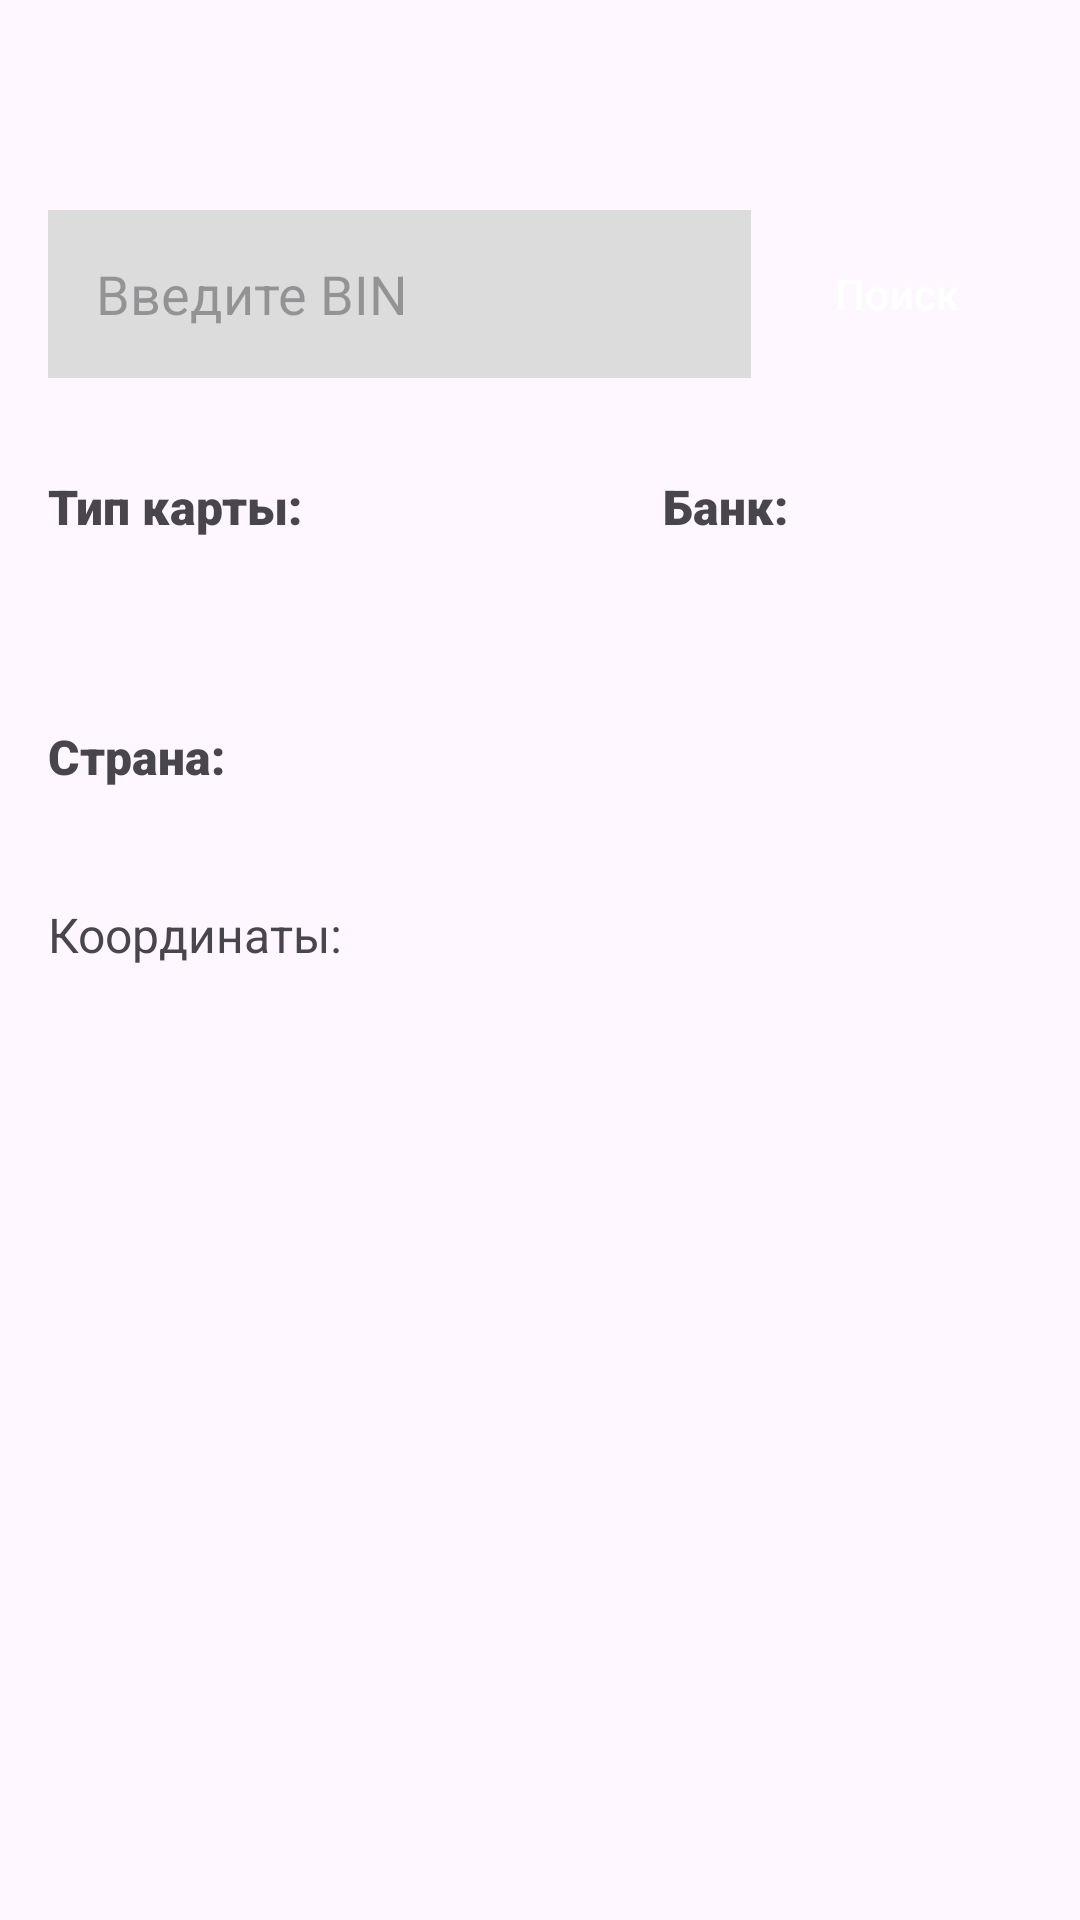

Android layout source for this screen:
<!-- AndroidManifest.xml: application theme Theme.Alpha_binInfo -->
<!-- res/layout/fragment_bin_info.xml -->
<?xml version="1.0" encoding="utf-8"?>
<androidx.constraintlayout.widget.ConstraintLayout xmlns:android="http://schemas.android.com/apk/res/android"
    xmlns:app="http://schemas.android.com/apk/res-auto"
    xmlns:tools="http://schemas.android.com/tools"
    android:layout_width="match_parent"
    android:layout_height="match_parent">

    <ProgressBar
        android:id="@+id/progress_bar"
        android:layout_width="wrap_content"
        android:layout_height="wrap_content"
        app:layout_constraintBottom_toBottomOf="parent"
        app:layout_constraintEnd_toEndOf="parent"
        app:layout_constraintStart_toStartOf="parent"
        app:layout_constraintTop_toTopOf="parent"
        android:visibility="gone"/>

    <EditText
        android:id="@+id/editTextBin"
        android:layout_width="0dp"
        android:layout_height="56dp"
        android:importantForAutofill="no"
        android:inputType="number"
        app:layout_constraintEnd_toStartOf="@+id/buttonSearch"
        app:layout_constraintStart_toStartOf="parent"
        app:layout_constraintTop_toTopOf="parent"
        tools:ignore="LabelFor,RtlSymmetry"

        android:maxLength="8"

        android:hint="@string/enter_bin"
        android:paddingStart="16dp"

        android:background="#DCDCDC"

        android:layout_marginStart="16dp"
        android:layout_marginEnd="4dp"
        android:layout_marginTop="70dp"/>

    <ImageView
        android:id="@+id/clear"
        android:layout_width="wrap_content"
        android:layout_height="56dp"

        android:background="#DCDCDC"

        android:paddingEnd="8dp"

        android:visibility="gone"

        android:src="@drawable/clear_icon"
        app:layout_constraintBottom_toBottomOf="@+id/editTextBin"
        app:layout_constraintEnd_toEndOf="@+id/editTextBin"
        app:layout_constraintTop_toTopOf="@+id/editTextBin" />

    <com.google.android.material.button.MaterialButton
        android:id="@+id/buttonSearch"
        android:layout_width="wrap_content"
        android:layout_height="56dp"
        android:layout_marginEnd="16dp"
        android:background="@drawable/button_shape"
        android:text="@string/search"
        app:backgroundTint="@color/red_alpha"

        app:layout_constraintBottom_toBottomOf="@+id/editTextBin"
        app:layout_constraintEnd_toEndOf="parent"
        app:layout_constraintTop_toTopOf="@+id/editTextBin" />

    <TextView
        android:id="@+id/cardType_title"
        android:layout_width="0dp"
        android:layout_height="wrap_content"

        android:layout_marginTop="32dp"

        android:fontFamily="sans-serif-black"
        android:text="@string/card_type"

        android:textSize="16sp"
        app:layout_constraintEnd_toStartOf="@+id/view"
        app:layout_constraintStart_toStartOf="@+id/editTextBin"
        app:layout_constraintTop_toBottomOf="@+id/editTextBin" />

    <TextView
        android:id="@+id/cardType"
        android:layout_width="0dp"
        android:layout_height="wrap_content"

        android:layout_marginTop="8dp"

        android:textSize="16sp"
        app:layout_constraintEnd_toStartOf="@+id/view"
        app:layout_constraintStart_toStartOf="@+id/cardType_title"
        app:layout_constraintTop_toBottomOf="@+id/cardType_title" />

    <TextView
        android:id="@+id/country_title"
        android:layout_width="0dp"
        android:layout_height="wrap_content"

        android:layout_marginTop="32dp"
        android:fontFamily="sans-serif-black"

        android:text="@string/country"

        android:textSize="16sp"
        app:layout_constraintEnd_toStartOf="@+id/view"
        app:layout_constraintStart_toStartOf="@+id/cardType_title"
        app:layout_constraintTop_toBottomOf="@+id/cardType" />

    <TextView
        android:id="@+id/country"
        android:layout_width="0dp"
        android:layout_height="wrap_content"

        android:layout_marginTop="8dp"

        android:textSize="16sp"
        app:layout_constraintEnd_toStartOf="@+id/view"
        app:layout_constraintStart_toStartOf="@+id/country_title"
        app:layout_constraintTop_toBottomOf="@+id/country_title" />

    <TextView
        android:id="@+id/coordinates"
        android:layout_width="0dp"
        android:layout_height="wrap_content"

        android:layout_marginTop="8dp"

        android:text="@string/coordinates"

        android:textSize="16sp"

        app:layout_constraintEnd_toStartOf="@+id/view"
        app:layout_constraintStart_toStartOf="@+id/country_title"
        app:layout_constraintTop_toBottomOf="@+id/country" />


    <View
        android:id="@+id/view"
        android:layout_width="50dp"
        android:layout_height="match_parent"
        app:layout_constraintEnd_toEndOf="parent"
        app:layout_constraintStart_toStartOf="parent"
        app:layout_constraintTop_toTopOf="parent" />

    <TextView
        android:id="@+id/bank_title"
        android:layout_width="0dp"
        android:layout_height="wrap_content"

        android:layout_marginTop="32dp"
        android:layout_marginStart="16dp"

        android:fontFamily="sans-serif-black"

        android:text="@string/bank"

        android:textSize="16sp"
        app:layout_constraintEnd_toEndOf="parent"
        app:layout_constraintStart_toEndOf="@+id/view"
        app:layout_constraintTop_toBottomOf="@+id/editTextBin" />

    <TextView
        android:id="@+id/bank_name"
        android:layout_width="0dp"
        android:layout_height="wrap_content"

        android:layout_marginTop="8dp"

        android:textSize="16sp"
        app:layout_constraintEnd_toEndOf="@+id/buttonSearch"
        app:layout_constraintStart_toStartOf="@+id/bank_title"
        app:layout_constraintTop_toBottomOf="@+id/bank_title" />

    <TextView
        android:id="@+id/bank_url"
        android:layout_width="0dp"
        android:layout_height="wrap_content"

        android:layout_marginTop="8dp"


        android:textSize="16sp"
        app:layout_constraintEnd_toEndOf="@+id/buttonSearch"
        app:layout_constraintStart_toStartOf="@+id/bank_title"
        app:layout_constraintTop_toBottomOf="@+id/bank_name" />

    <TextView
        android:id="@+id/bank_phone"
        android:layout_width="0dp"
        android:layout_height="wrap_content"

        android:layout_marginTop="8dp"

        android:textSize="16sp"

        app:layout_constraintEnd_toEndOf="@+id/buttonSearch"
        app:layout_constraintStart_toStartOf="@+id/bank_title"
        app:layout_constraintTop_toBottomOf="@+id/bank_url" />

</androidx.constraintlayout.widget.ConstraintLayout>
<!-- resources referenced by this layout -->
<resources>
  <color name="red_alpha">#ef3124</color>
  <string name="bank">Банк:</string>
  <string name="card_type">Тип карты:</string>
  <string name="coordinates">Координаты:</string>
  <string name="country">Страна:</string>
  <string name="enter_bin">Введите BIN</string>
  <string name="search">Поиск</string>
  <style name="Theme.Alpha_binInfo" parent="Base.Theme.Alpha_binInfo" />
  <style name="Base.Theme.Alpha_binInfo" parent="Theme.Material3.DayNight.NoActionBar">
          
          
      </style>
</resources>
